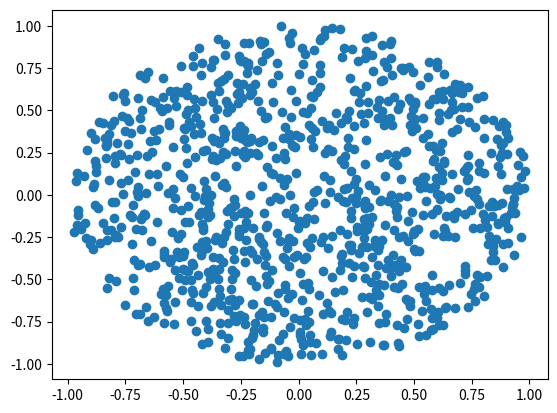
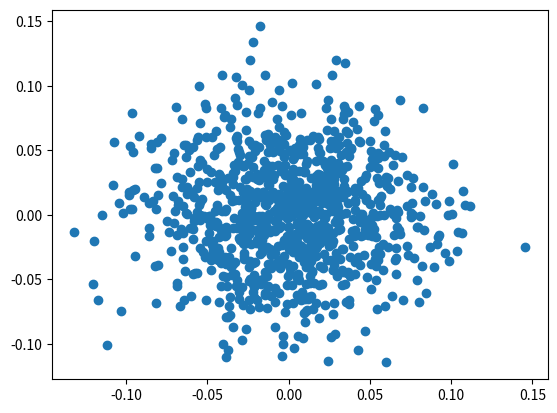
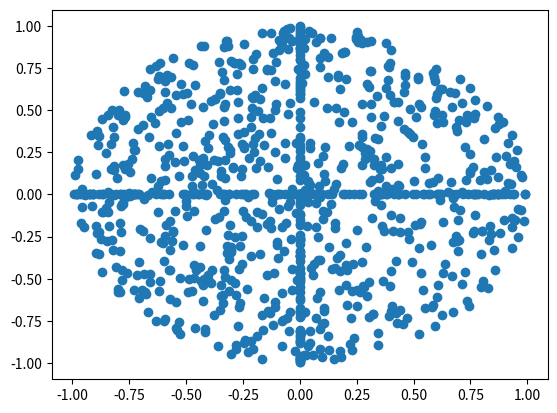

Write Python code to recreate these figures, in order.
import random as r
import matplotlib.pyplot as plt
delta = 1.0
for delta in [1.0,0.01,20.0]:
    N = 100 # number of steps to approach equilibrium
    samples = 1000 
    point_x = []
    point_y = []

    for _ in range(samples):
        x = [0,0]  ## start at the centre of th disc. This variable will keep the position of the chain
        R_sq = 0.0  ## this variable keeps the squared distance from 0. It saves some computations to keep it

        for _ in range(N):
            k = r.choice([0,1])  ## choose a jump direction at random
            z = r.uniform(-delta,delta) ## choose a jump size uniformly in (-delta,delta)
            x_prop_k = x[k] + z   ## propose a jump by z in the direction k
            R_sqprop = R_sq - x[k]**2+ x_prop_k**2 ## compute the squared distance from 0 after the proposed jump 
            if R_sqprop < 1.0: 
                R_sq = R_sqprop
                x[k]= x_prop_k   ## if the proposed jump leads to a point in the disc, then jump
    
        point_x.append(x[0])
        point_y.append(x[1])
    plt.subplot()
    plt.scatter(point_x,point_y)
    plt.show()
    plt.cla()
    plt.clf()
